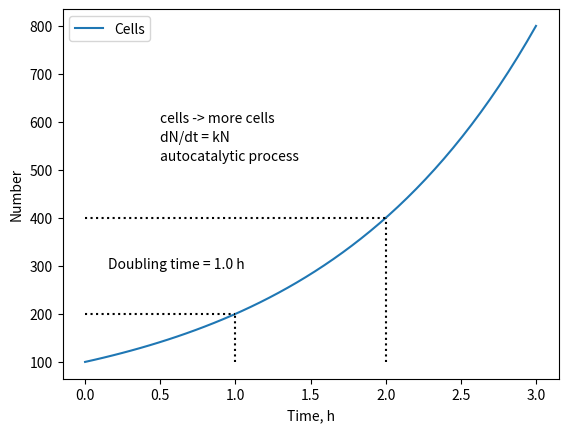

This chart was generated by the following Python code:


import matplotlib.pyplot as plt
import numpy as np
from scipy.integrate import odeint

# Exponential growth
def model(y, t):
    N = y[0]
    dNdt = k*N
    return [dNdt]

k = 0.6931 #ln(2)
N0 = 100
t = np.linspace(0, 3)
results = odeint( model, [N0], t)
N = results[:,0]
# doubling time
t2 = np.log(2)/k
str = 'Doubling time = {:.1f} h'.format(t2)

plt.plot(t,N, label='Cells')
plt.xlabel('Time, h')
plt.ylabel('Number')
plt.legend(loc='best')
plt.text(0.5,600,'cells -> more cells')
plt.text(0.5,560,'dN/dt = kN')
plt.text(0.5,520,'autocatalytic process')
plt.text(0.15,295, str)
plt.plot((0,1*t2),(2*N0,2*N0),'k:')
plt.plot((1*t2,1*t2),(N0,2*N0),'k:')
plt.plot((0,2*t2),(4*N0,4*N0),'k:')
plt.plot((2*t2,2*t2),(N0,4*N0),'k:')
plt.savefig('45-1.pdf')
plt.close()
